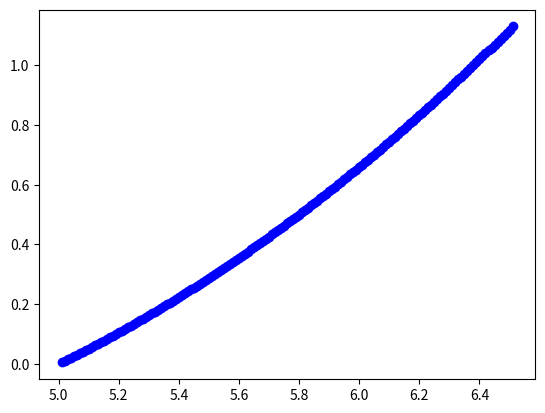

Source code (Python):
import matplotlib.pyplot as plt
import numpy as np

tmin=5
tmax=6.5

dt=0.01
y=1.0

tlists=[]
ylists=[]

def f(t,y):
    return y/t+t**3

def g(t):
    return t*((t**3)/3-(622/15))

while(tmin<=tmax):
    y=y+dt*f(tmin,y)

    tmin+=dt
    ylists.append(abs(y-g(tmin)))
    tlists.append(tmin)

plt.plot(tlists, ylists, marker="o", color = "blue", linestyle = "--")

plt.show()